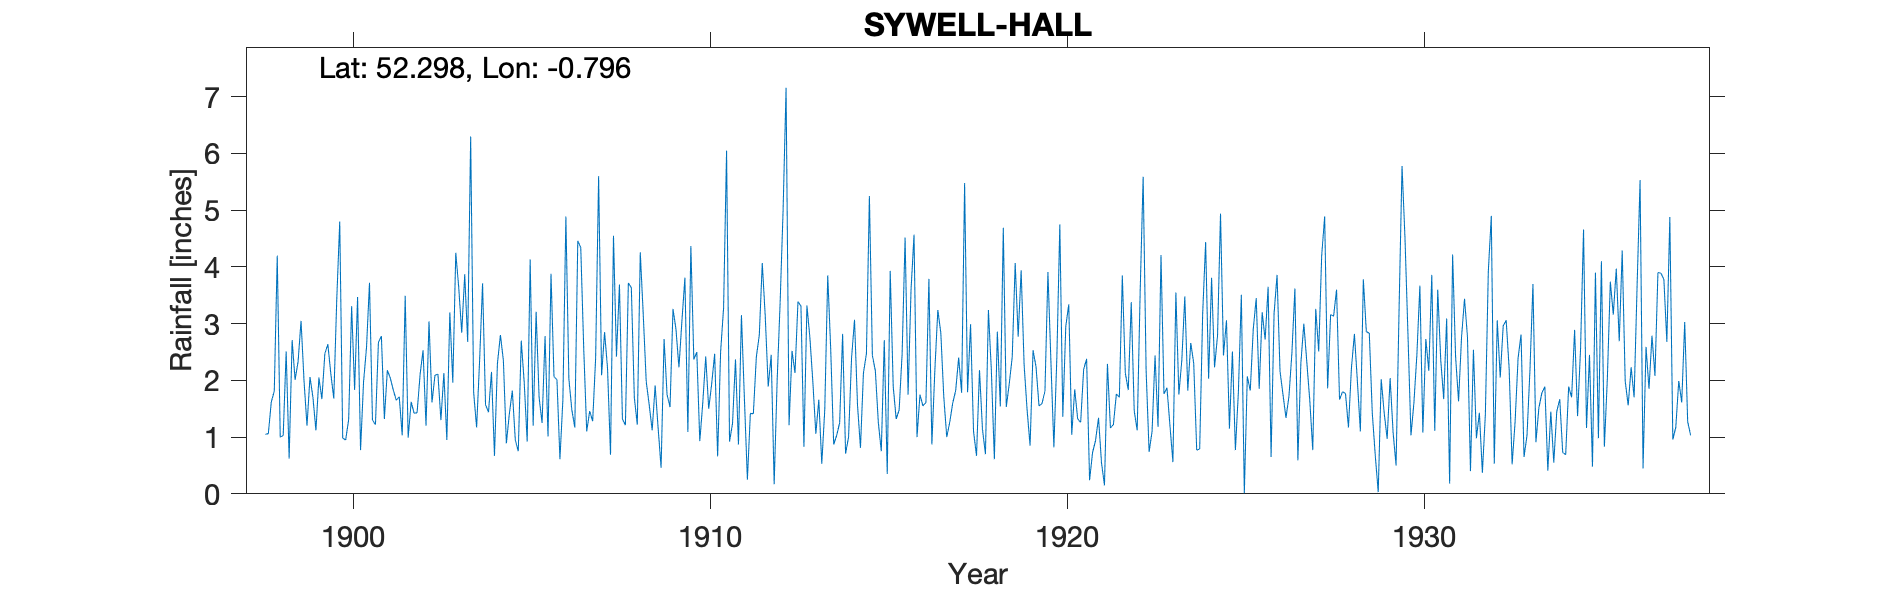

The data file committed next to this chart (first rows):
SYWELL-HALL, , , , , , , , , , , , , , , , , , , , , , , 
Grid ref, SP822673, Long, -0.7961, Lat, 52.3, Elevation, 371, ft, , , , , , , , , , , , , , , 
Station no, 1116, , , , , , , , , , , , , , , , , , , , , , 
, 1890, 1891, 1892, 1893, 1894, 1895, 1896, 1897, 1898, 1899, 1900, 1901, 1902, 1903, 1904, 1905, 1906, 1907, 1908, 1909, 1910, 1911, 1912
January, , , , , , , , , 1.05, 3.05, 3.43, 1.3, 0.99, 2.13, 2.34, 0.95, 3.88, 1.1, 1.32, 1.16, 2.37, 0.92, 3.13
February, , , , , , , , , 1.06, 1.99, 4.8, 1.22, 1.62, 0.95, 3.71, 0.75, 2.07, 1.46, 1.21, 0.46, 2.5, 1.24, 1.89
March, , , , , , , , , 1.62, 1.2, 0.98, 2.67, 1.42, 3.2, 1.57, 2.7, 2.01, 1.28, 3.72, 2.73, 0.93, 2.37, 2.45
April, , , , , , , , , 1.81, 2.06, 0.95, 2.78, 1.43, 1.96, 1.44, 1.96, 0.61, 2.39, 3.63, 1.75, 1.6, 0.87, 0.17
May, , , , , , , , , 4.2, 1.7, 1.31, 1.32, 2.1, 4.25, 2.15, 0.92, 1.67, 5.6, 1.7, 1.53, 2.42, 3.15, 2
June, , , , , , , , , 1, 1.12, 3.31, 2.18, 2.53, 3.63, 0.67, 4.13, 4.89, 2.09, 1.22, 3.26, 1.5, 1.67, 3.37
July, , , , , , , , , 1.03, 2.05, 1.83, 2.04, 1.2, 2.84, 2.3, 1.2, 2.03, 2.85, 4.26, 2.9, 1.94, 0.25, 5
August, , , , , , , , , 2.51, 1.67, 3.47, 1.83, 3.04, 3.87, 2.8, 3.21, 1.48, 2.21, 3.16, 2.23, 2.47, 1.42, 7.16
September, , , , , , , , , 0.62, 2.47, 0.77, 1.65, 1.61, 2.68, 2.35, 1.7, 1.17, 0.69, 1.98, 3.05, 0.66, 1.41, 1.21
October, , , , , , , , , 2.71, 2.64, 1.97, 1.71, 2.09, 6.3, 0.89, 1.25, 4.46, 4.55, 1.57, 3.81, 2.5, 2.41, 2.52
November, , , , , , , , , 2.01, 2.12, 2.58, 1.03, 2.11, 1.79, 1.41, 2.78, 4.34, 2.42, 1.12, 1.09, 3.28, 2.8, 2.13
December, , , , , , , , , 2.33, 1.68, 3.72, 3.49, 1.3, 1.17, 1.82, 1.01, 2.56, 3.69, 1.91, 4.37, 6.05, 4.07, 3.39
Total, , , , , , , , , 21.95, 23.75, 29.12, 23.22, 21.44, 34.77, 23.45, 22.56, 31.17, 30.33, 26.8, 28.34, 28.22, 22.58, 34.42
Note: 1925 total edited to match monthly…, , , , , , , , , , , , , , , , , , , , , , , 
